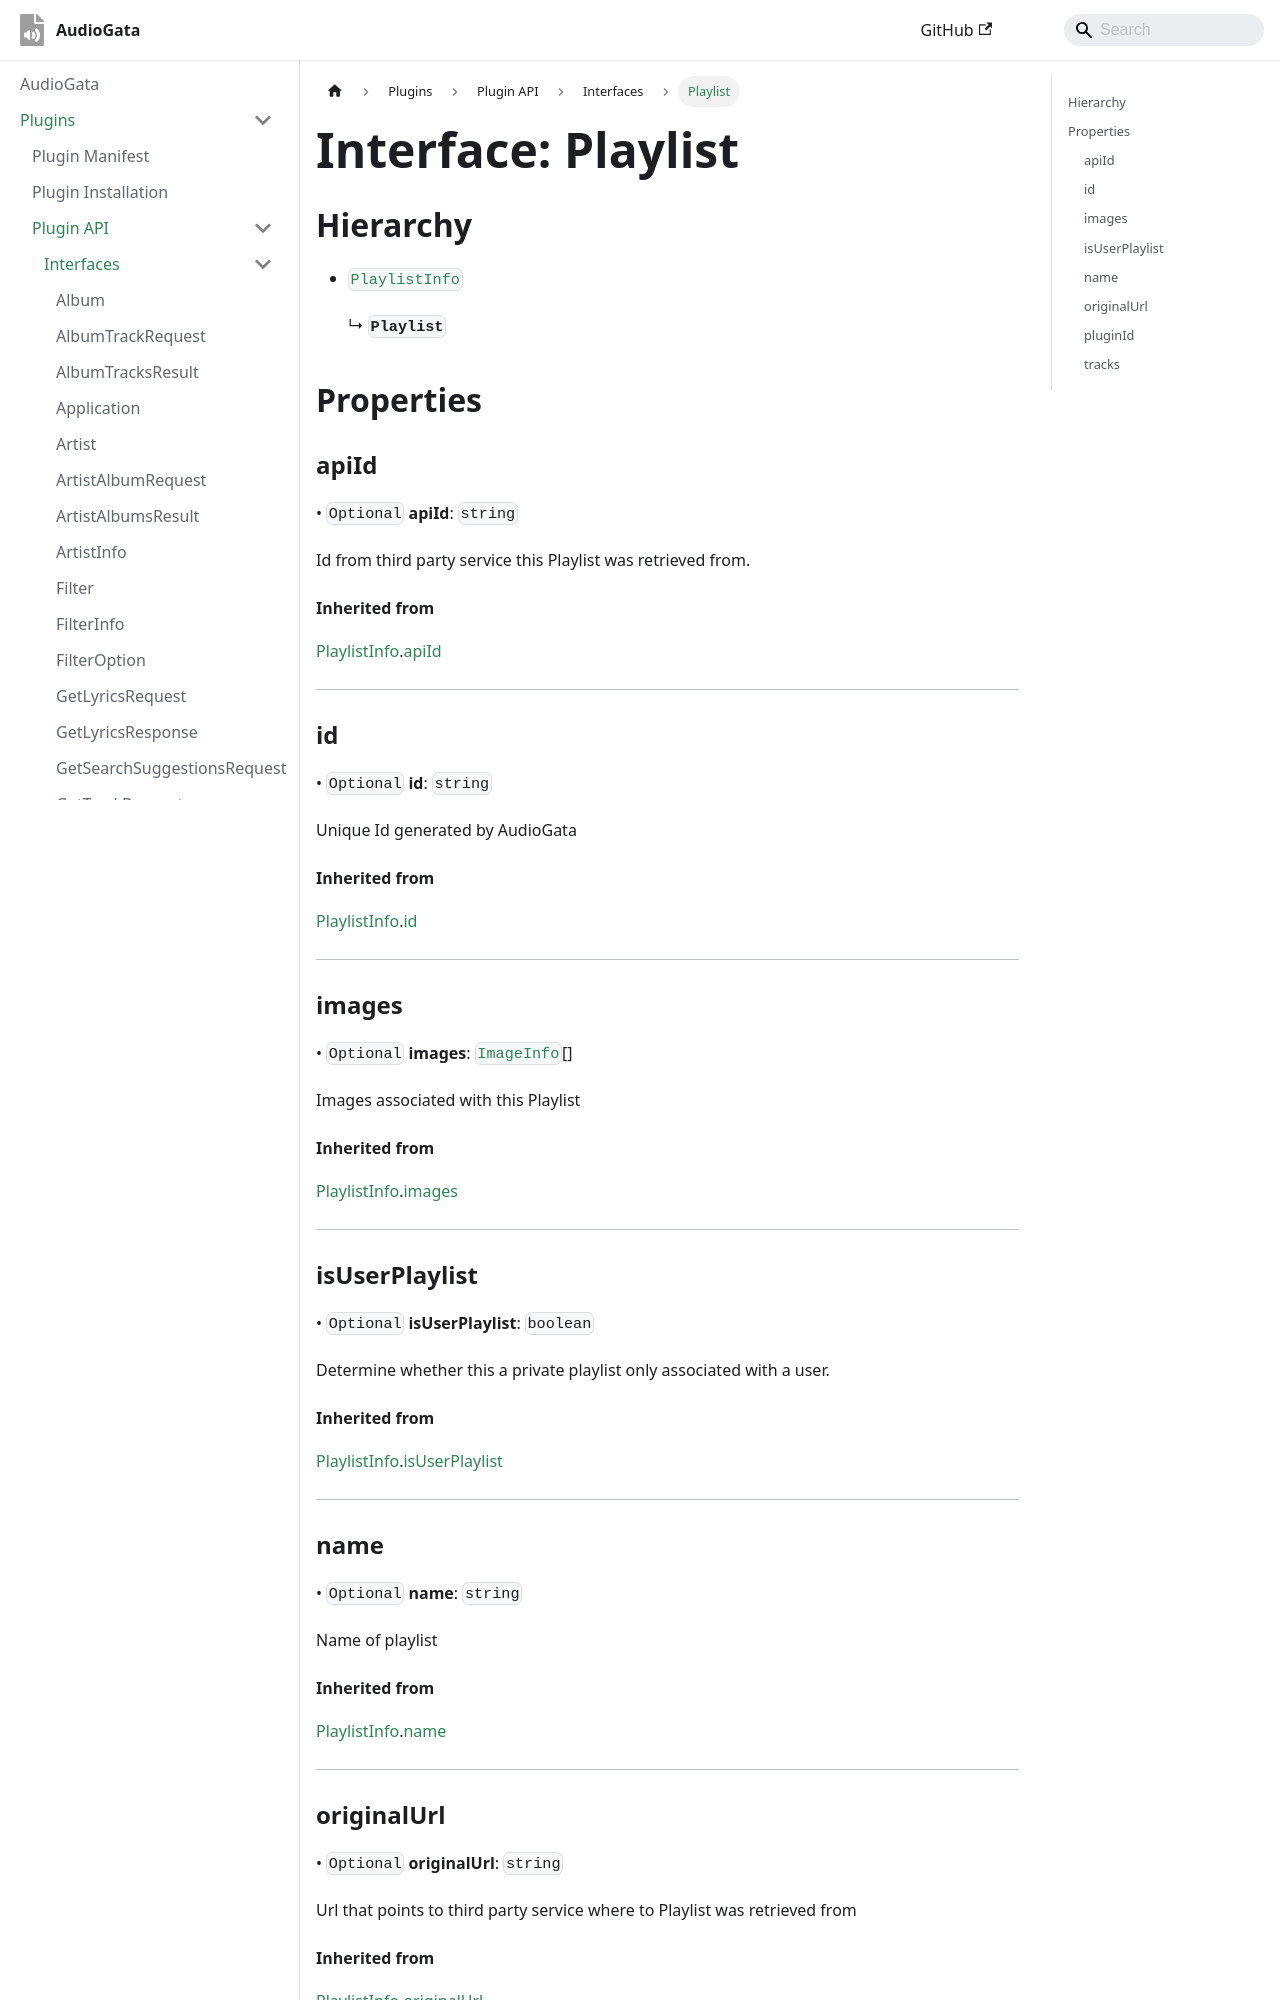

repository: InfoGata/audiogata-plugin-typings · page: plugins/api/interfaces/Playlist.html · generator: docusaurus

# Interface: Playlist

## Extends

- [`PlaylistInfo`](PlaylistInfo.md)

## Properties

### apiId?

> `optional` **apiId**: `string`

Id from third party service this Playlist was retrieved from.

#### Inherited from

[`PlaylistInfo`](PlaylistInfo.md).[`apiId`](PlaylistInfo.md#apiid)

***

### id?

> `optional` **id**: `string`

Unique Id generated by AudioGata

#### Inherited from

[`PlaylistInfo`](PlaylistInfo.md).[`id`](PlaylistInfo.md#id)

***

### images?

> `optional` **images**: [`ImageInfo`](ImageInfo.md)[]

Images associated with this Playlist

#### Inherited from

[`PlaylistInfo`](PlaylistInfo.md).[`images`](PlaylistInfo.md#images)

***

### isUserPlaylist?

> `optional` **isUserPlaylist**: `boolean`

Determine whether this a private playlist only associated with a user.

#### Inherited from

[`PlaylistInfo`](PlaylistInfo.md).[`isUserPlaylist`](PlaylistInfo.md#isuserplaylist)

***

### name?

> `optional` **name**: `string`

Name of playlist

#### Inherited from

[`PlaylistInfo`](PlaylistInfo.md).[`name`](PlaylistInfo.md#name)

***
